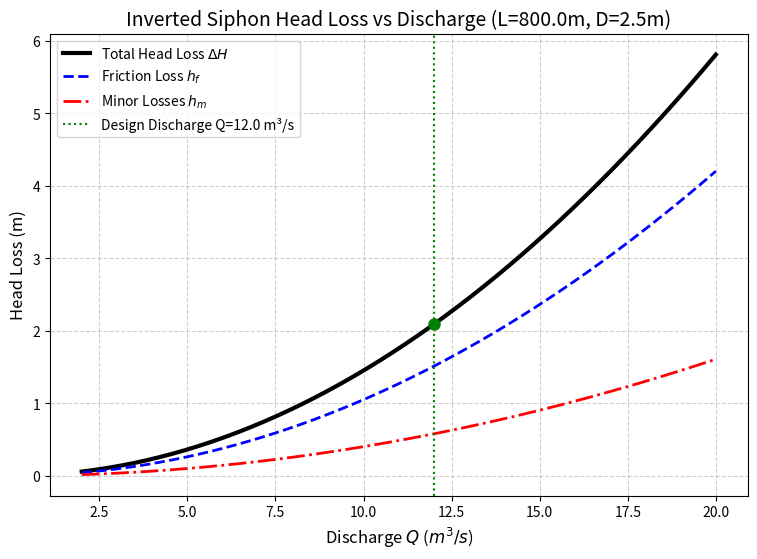
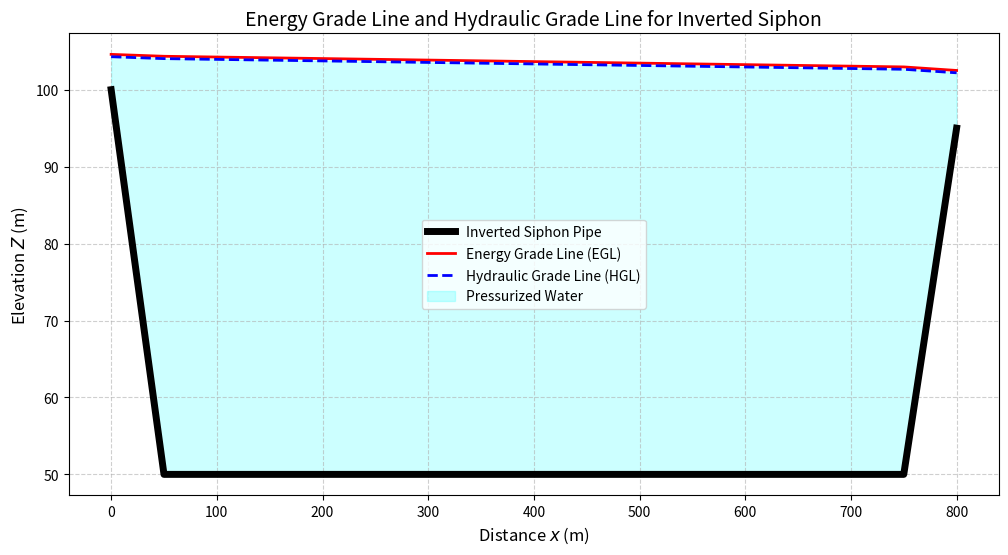

Write Python code to recreate these figures, in order.
import numpy as np
import pandas as pd
import matplotlib
matplotlib.use('Agg')
import matplotlib.pyplot as plt
import os
from scipy.optimize import fsolve

# Ensure the directory exists
output_dir = r"D:\cowork\教材\chs-books-v2\books\open-channel-hydraulics\assets\ch09"
os.makedirs(output_dir, exist_ok=True)

# 倒虹吸管水力计算 (Inverted Siphon)
# 稳态能量守恒与局部水头损失

# 参数设置
Q = 12.0          # 设计流量 m^3/s
L = 800.0         # 倒虹吸管总长 m
D = 2.5           # 管道内径 m
n = 0.013         # 混凝土管糙率
g = 9.81          # 重力加速度

# 局部损失系数
K_entrance = 0.5  # 进口损失系数
K_exit = 1.0      # 出口损失系数
K_bends = 2 * 0.2 # 两个弯头损失系数

# 管道几何参数
A = np.pi * (D**2) / 4.0
P = np.pi * D
R = A / P
V = Q / A

# 沿程摩擦损失 (达西-魏斯巴赫公式或曼宁公式变形)
# 这里使用曼宁公式的变形 h_f = (n^2 * V^2 * L) / (R^(4/3))
hf_friction = (n**2 * V**2 * L) / (R**(4/3))

# 局部水头损失 h_m = K * (V^2 / 2g)
hm_entrance = K_entrance * (V**2 / (2*g))
hm_exit = K_exit * (V**2 / (2*g))
hm_bends = K_bends * (V**2 / (2*g))
hm_total = hm_entrance + hm_exit + hm_bends

# 总水头损失
H_total_loss = hf_friction + hm_total

# 绘制不同流量下的水头损失关系曲线
Q_values = np.linspace(2.0, 20.0, 50)
hf_list = []
hm_list = []
H_total_list = []

for q in Q_values:
    v_q = q / A
    hf_q = (n**2 * v_q**2 * L) / (R**(4/3))
    hm_q = (K_entrance + K_exit + K_bends) * (v_q**2 / (2*g))
    hf_list.append(hf_q)
    hm_list.append(hm_q)
    H_total_list.append(hf_q + hm_q)

# 制作表格数据
Q_table = [5.0, 8.0, 10.0, 12.0, 15.0, 18.0]
history = []
for q in Q_table:
    v_q = q / A
    hf_q = (n**2 * v_q**2 * L) / (R**(4/3))
    hm_q = (K_entrance + K_exit + K_bends) * (v_q**2 / (2*g))
    history.append({
        'Discharge Q (m³/s)': round(q, 1),
        'Velocity V (m/s)': round(v_q, 2),
        'Friction Loss hf (m)': round(hf_q, 3),
        'Minor Loss hm (m)': round(hm_q, 3),
        'Total Head Loss H (m)': round(hf_q + hm_q, 3)
    })

df = pd.DataFrame(history)
md_table = df.to_markdown(index=False)
with open(os.path.join(output_dir, "siphon_loss_table.md"), "w", encoding="utf-8") as f:
    f.write(md_table)

# Plotting Head Loss Curve
plt.figure(figsize=(9, 6))

plt.plot(Q_values, H_total_list, 'k-', linewidth=3, label='Total Head Loss $\Delta H$')
plt.plot(Q_values, hf_list, 'b--', linewidth=2, label='Friction Loss $h_f$')
plt.plot(Q_values, hm_list, 'r-.', linewidth=2, label='Minor Losses $h_m$')

plt.axvline(x=Q, color='g', linestyle=':', label=f'Design Discharge Q={Q} m³/s')
plt.plot(Q, H_total_loss, 'go', markersize=8)

plt.xlabel('Discharge $Q$ ($m^3/s$)', fontsize=12)
plt.ylabel('Head Loss (m)', fontsize=12)
plt.title(f'Inverted Siphon Head Loss vs Discharge (L={L}m, D={D}m)', fontsize=14)
plt.legend()
plt.grid(True, linestyle='--', alpha=0.6)

plt.savefig(os.path.join(output_dir, "siphon_loss_curve.png"), dpi=300, bbox_inches='tight')

# 画一个倒虹吸的水力坡度线示意图 (HGL & EGL)
plt.figure(figsize=(12, 6))
# 空间坐标: 0(进口), 100(下沉), 700(平移末), 800(出口)
x_coords = [0, 50, 750, 800]
# 管底高程
z_pipe = [100.0, 50.0, 50.0, 95.0]
# 水面高程(EGL)
z_egl = [100.0 + D + H_total_loss, 
         100.0 + D + H_total_loss - hm_entrance - hf_friction*(50/800),
         100.0 + D + H_total_loss - hm_entrance - hm_bends/2 - hf_friction*(750/800),
         100.0 + D] # 假设下游水位恰好淹没管口

# 水力坡度线 (HGL = EGL - V^2/2g)
v_head = V**2 / (2*g)
z_hgl = [z - v_head for z in z_egl]

plt.plot(x_coords, z_pipe, 'k-', linewidth=5, label='Inverted Siphon Pipe')
plt.plot(x_coords, z_egl, 'r-', linewidth=2, label='Energy Grade Line (EGL)')
plt.plot(x_coords, z_hgl, 'b--', linewidth=2, label='Hydraulic Grade Line (HGL)')

plt.fill_between(x_coords, z_pipe, z_hgl, color='cyan', alpha=0.2, label='Pressurized Water')

plt.xlabel('Distance $x$ (m)', fontsize=12)
plt.ylabel('Elevation $Z$ (m)', fontsize=12)
plt.title('Energy Grade Line and Hydraulic Grade Line for Inverted Siphon', fontsize=14)
plt.legend()
plt.grid(True, linestyle='--', alpha=0.6)

plt.savefig(os.path.join(output_dir, "siphon_hgl_egl.png"), dpi=300, bbox_inches='tight')

print("Files generated successfully.")
